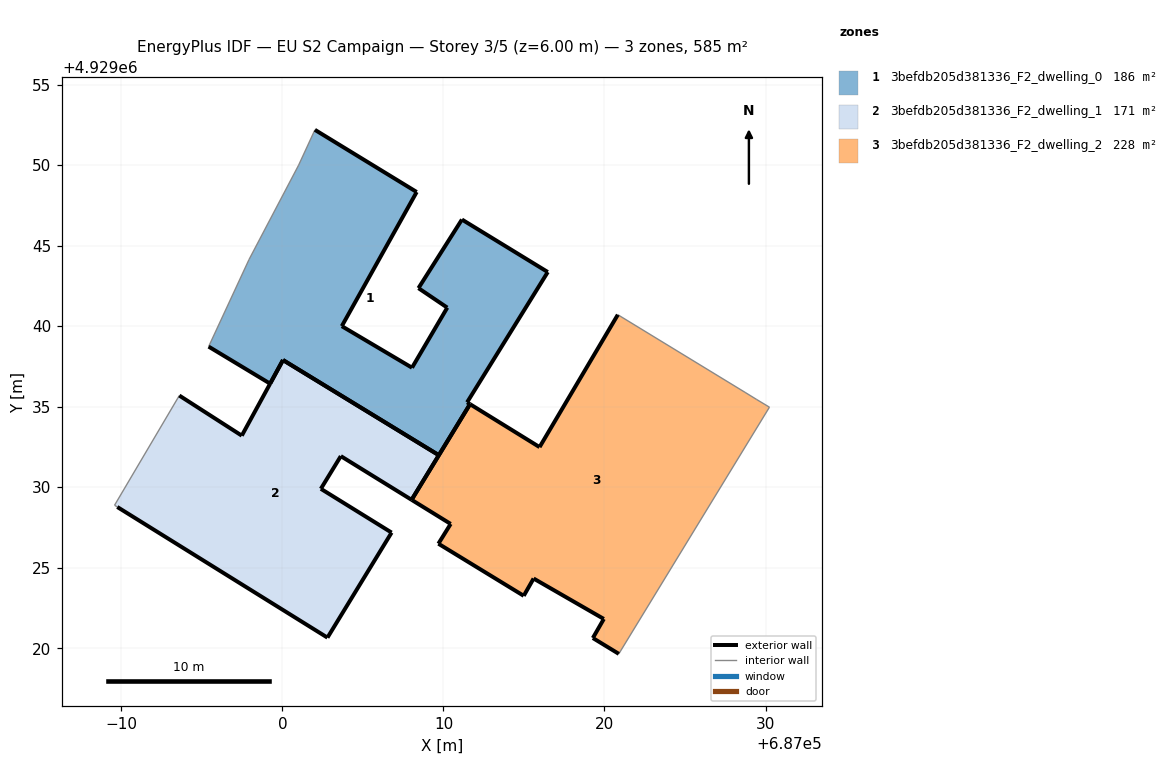
=== STOREY PLAN SPEC (per zone: floor XY polygon, exterior-wall plan segments, windows/doors) ===
zone 1: 3befdb205d381336_F2_dwelling_0  (185.9 m²)
  floor: (687011.65, 4929035.16) (687011.47, 4929035.27) (687016.48, 4929043.36) (687011.15, 4929046.62) (687008.45, 4929042.36) (687010.24, 4929041.15) (687008.05, 4929037.42) (687003.69, 4929040.00) (687008.34, 4929048.33) (687002.02, 4929052.19) (687001.01, 4929050.00) (686997.93, 4929044.14) (686995.42, 4929038.73) (686999.24, 4929036.43) (687000.04, 4929037.89) (687009.71, 4929031.99)
  exterior wall: (687002.02, 4929052.19) – (687008.34, 4929048.33)  [7.4 m]
  exterior wall: (687008.34, 4929048.33) – (687003.69, 4929040.00)  [9.5 m]
  exterior wall: (687003.69, 4929040.00) – (687008.05, 4929037.42)  [5.1 m]
  exterior wall: (687008.05, 4929037.42) – (687010.24, 4929041.15)  [4.3 m]
  exterior wall: (687010.24, 4929041.15) – (687008.45, 4929042.36)  [2.2 m]
  exterior wall: (687008.45, 4929042.36) – (687011.15, 4929046.62)  [5.0 m]
  exterior wall: (687011.15, 4929046.62) – (687016.48, 4929043.36)  [6.2 m]
  exterior wall: (687016.48, 4929043.36) – (687011.47, 4929035.27)  [9.5 m]
  exterior wall: (687011.47, 4929035.27) – (687011.65, 4929035.16)  [0.2 m]
  exterior wall: (687011.65, 4929035.16) – (687009.71, 4929031.99)  [3.7 m]
  exterior wall: (687009.71, 4929031.99) – (687000.04, 4929037.89)  [11.3 m]
  exterior wall: (686999.24, 4929036.43) – (686995.42, 4929038.73)  [4.5 m]
  exterior wall: (687000.04, 4929037.89) – (686999.24, 4929036.43)  [1.7 m]
  interior walls: 3
zone 2: 3befdb205d381336_F2_dwelling_1  (170.7 m²)
  floor: (687002.80, 4929020.66) (687006.78, 4929027.18) (687002.39, 4929029.90) (687003.63, 4929031.93) (687008.02, 4929029.21) (687009.71, 4929031.99) (687000.04, 4929037.89) (687000.04, 4929037.89) (686999.24, 4929036.43) (686999.24, 4929036.42) (686997.48, 4929033.20) (686993.60, 4929035.69) (686989.58, 4929028.88) (686989.75, 4929028.77)
  exterior wall: (687000.04, 4929037.89) – (687000.04, 4929037.89)  [0.0 m]
  exterior wall: (687000.04, 4929037.89) – (687009.71, 4929031.99)  [11.3 m]
  exterior wall: (687009.71, 4929031.99) – (687008.02, 4929029.21)  [3.2 m]
  exterior wall: (687008.02, 4929029.21) – (687003.63, 4929031.93)  [5.2 m]
  exterior wall: (687003.63, 4929031.93) – (687002.39, 4929029.90)  [2.4 m]
  exterior wall: (687002.39, 4929029.90) – (687006.78, 4929027.18)  [5.2 m]
  exterior wall: (687006.78, 4929027.18) – (687002.80, 4929020.66)  [7.6 m]
  exterior wall: (687002.80, 4929020.66) – (686989.75, 4929028.77)  [15.4 m]
  exterior wall: (686993.60, 4929035.69) – (686997.48, 4929033.20)  [4.6 m]
  exterior wall: (686997.48, 4929033.20) – (686999.24, 4929036.42)  [3.7 m]
  exterior wall: (686999.24, 4929036.42) – (686999.24, 4929036.43)  [0.0 m]
  exterior wall: (686999.24, 4929036.43) – (687000.04, 4929037.89)  [1.7 m]
  interior walls: 2
zone 3: 3befdb205d381336_F2_dwelling_2  (228.0 m²)
  floor: (687020.89, 4929019.65) (687030.24, 4929034.97) (687029.46, 4929035.44) (687028.73, 4929035.89) (687020.83, 4929040.71) (687015.97, 4929032.49) (687011.65, 4929035.16) (687008.02, 4929029.21) (687010.45, 4929027.72) (687009.69, 4929026.49) (687014.98, 4929023.25) (687015.60, 4929024.33) (687019.96, 4929021.82) (687019.28, 4929020.63)
  exterior wall: (687019.96, 4929021.82) – (687015.60, 4929024.33)  [5.0 m]
  exterior wall: (687015.60, 4929024.33) – (687014.98, 4929023.25)  [1.2 m]
  exterior wall: (687014.98, 4929023.25) – (687009.69, 4929026.49)  [6.2 m]
  exterior wall: (687009.69, 4929026.49) – (687010.45, 4929027.72)  [1.4 m]
  exterior wall: (687010.45, 4929027.72) – (687008.02, 4929029.21)  [2.8 m]
  exterior wall: (687008.02, 4929029.21) – (687011.65, 4929035.16)  [7.0 m]
  exterior wall: (687011.65, 4929035.16) – (687015.97, 4929032.49)  [5.1 m]
  exterior wall: (687015.97, 4929032.49) – (687020.83, 4929040.71)  [9.5 m]
  exterior wall: (687020.89, 4929019.65) – (687019.28, 4929020.63)  [1.9 m]
  exterior wall: (687019.28, 4929020.63) – (687019.96, 4929021.82)  [1.4 m]
  interior walls: 4

=== DERIVED (storey summary) ===
Building: EU S2 Campaign
Storey: 3 of 5  (floor level z = 6.00 m)
Storey gross floor area: 584.7 m²
Zones on this storey: 3
  - 3befdb205d381336_F2_dwelling_0: floor 185.9 m²; exterior wall 70.7 m (212.1 m²); WWR 0.0%
  - 3befdb205d381336_F2_dwelling_1: floor 170.7 m²; exterior wall 60.3 m (180.8 m²); WWR 0.0%
  - 3befdb205d381336_F2_dwelling_2: floor 228.0 m²; exterior wall 41.6 m (124.8 m²); WWR 0.0%
Zone adjacency: (none detected)